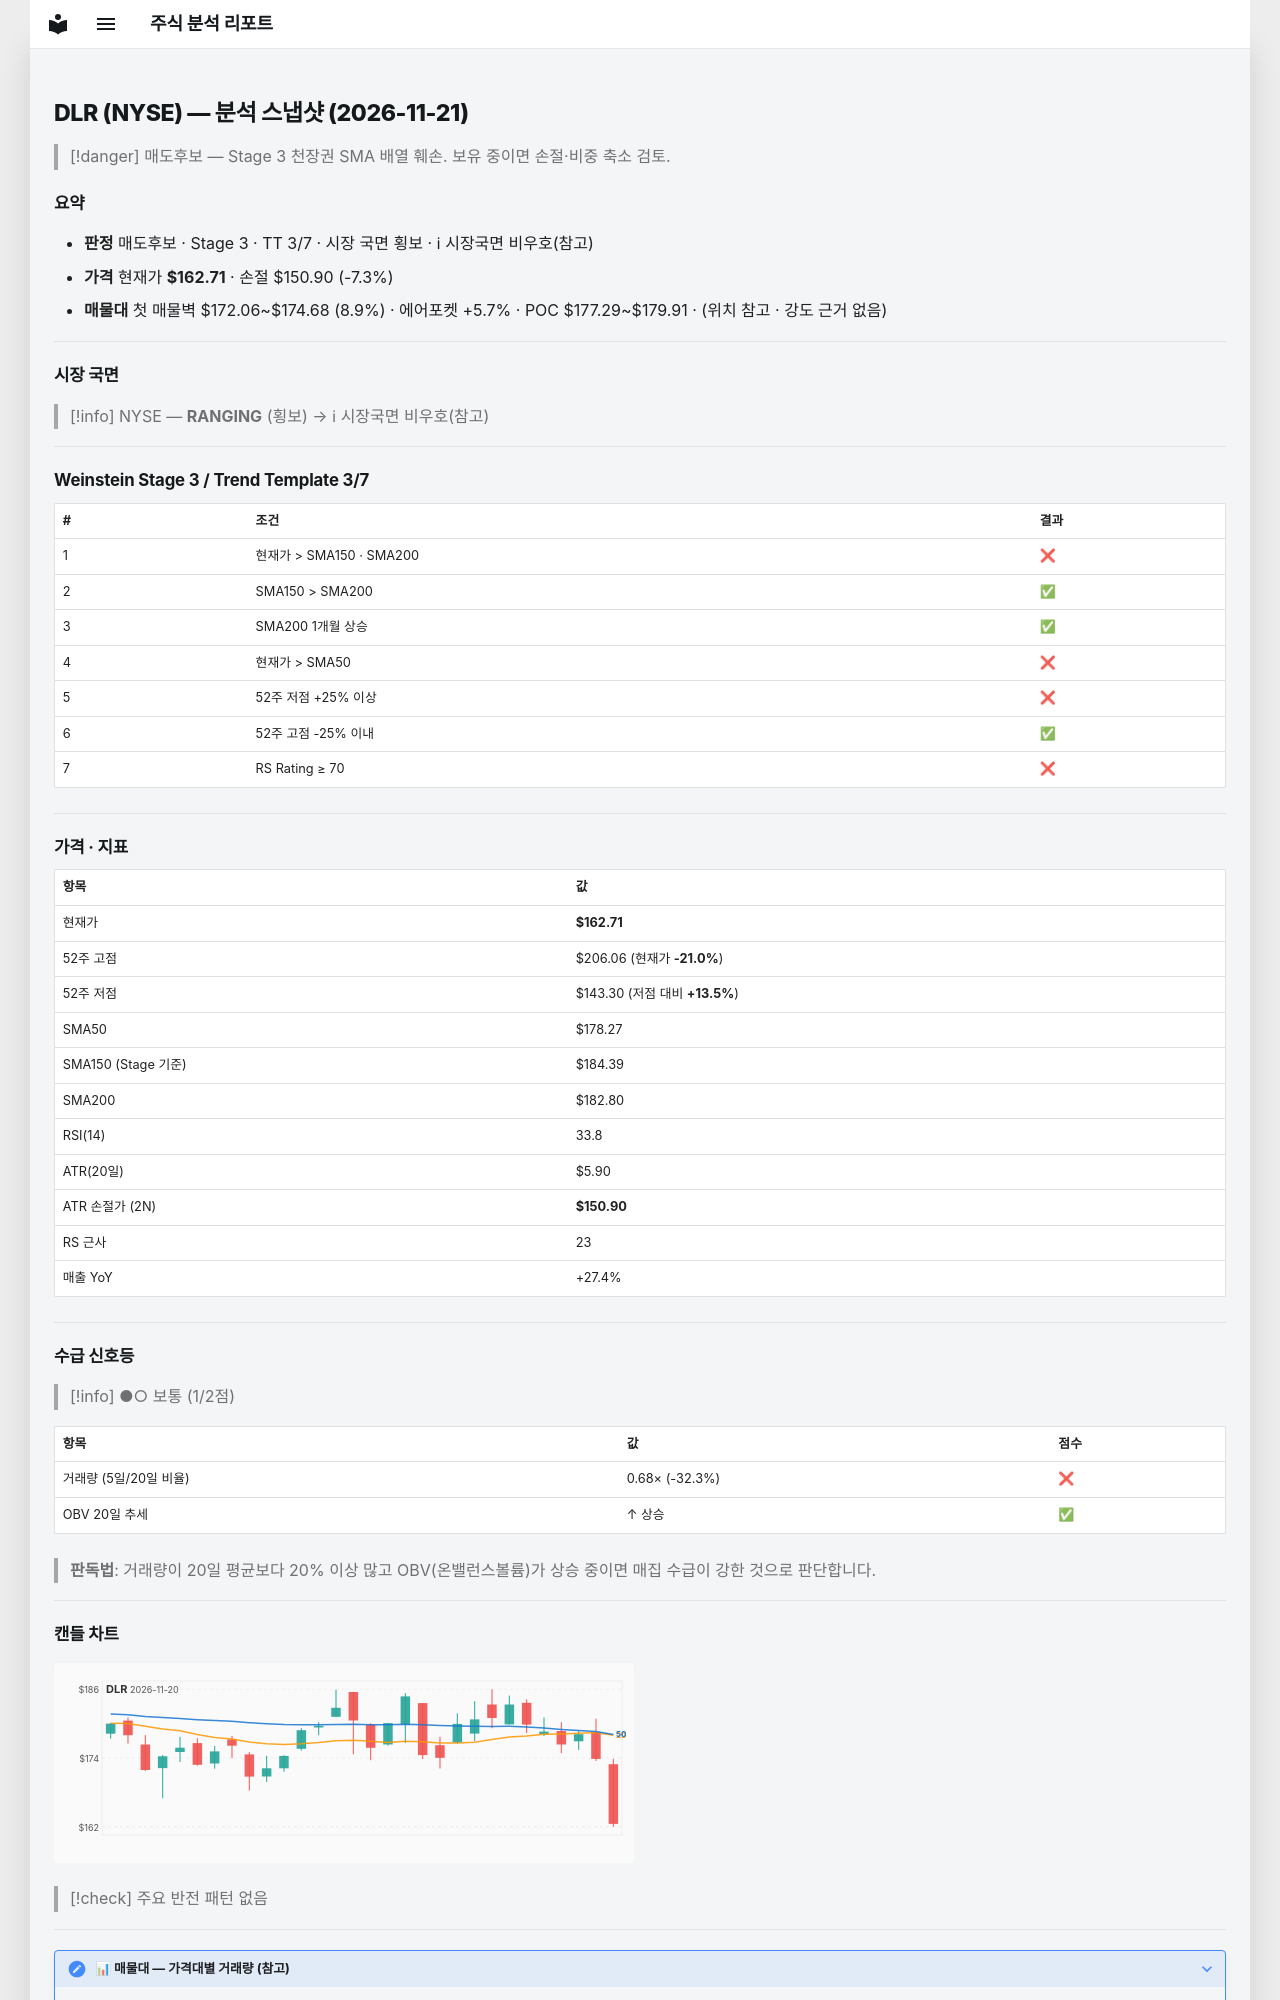

repository: soloandco/stock-reports · page: snapshots/DLR-2026-11-21/index.html · generator: mkdocs

---
type: analysis-snapshot
title: DLR 분석 스냅샷
ticker: DLR
market: NYSE
created: 2026-11-21
updated: 2026-11-21
bar-date: 2026-11-20
verdict: 매도후보
real-rr: 3.67
sma50-gap-pct: -8.7
weekly-position: 저항대아래
weekly-overhead-price: 206.06
weekly-overhead-pct: 26.6
stage: 3
trend-template-score: 3
tt-max: 7
ma-set: sma-50-150-200
price: 162.7100067138672
stop-price: 150.90074122374895
market-regime: RANGING
supply-demand-score: 1/2
supply-demand-label: 보통
status: tracking
tags:
  - stock-agent
  - watchlist
  - DLR
  - analysis
related:
  - "[[analysis-template]]"
---

# DLR (NYSE) — 분석 스냅샷 (2026-11-21)

> [!danger] 매도후보 — Stage 3 천장권
> SMA 배열 훼손. 보유 중이면 손절·비중 축소 검토.

## 요약

- **판정** 매도후보 · Stage 3 · TT 3/7 · 시장 국면 횡보 · ℹ 시장국면 비우호(참고)
- **가격** 현재가 **$162.71** · 손절 $150.90 (-7.3%)
- **매물대** 첫 매물벽 $172.06~$174.68 (8.9%) · 에어포켓 +5.7% · POC $177.29~$179.91 · (위치 참고 · 강도 근거 없음)

---

## 시장 국면

> [!info] NYSE — **RANGING** (횡보) → ℹ 시장국면 비우호(참고)

---

## Weinstein Stage 3 / Trend Template 3/7

| # | 조건 | 결과 |
|---|------|------|
| 1 | 현재가 > SMA150 · SMA200 | ❌ |
| 2 | SMA150 > SMA200 | ✅ |
| 3 | SMA200 1개월 상승 | ✅ |
| 4 | 현재가 > SMA50 | ❌ |
| 5 | 52주 저점 +25% 이상 | ❌ |
| 6 | 52주 고점 -25% 이내 | ✅ |
| 7 | RS Rating ≥ 70 | ❌ |

---

## 가격 · 지표

| 항목 | 값 |
|------|---|
| 현재가 | **$162.71** |
| 52주 고점 | $206.06 (현재가 **-21.0%**) |
| 52주 저점 | $143.30 (저점 대비 **+13.5%**) |
| SMA50 | $178.27 |
| SMA150 (Stage 기준) | $184.39 |
| SMA200 | $182.80 |
| RSI(14) | 33.8 |
| ATR(20일) | $5.90 |
| ATR 손절가 (2N) | **$150.90** |
| RS 근사 | 23 |
| 매출 YoY | +27.4% |

---
## 수급 신호등

> [!info] ●○ 보통 (1/2점)

| 항목 | 값 | 점수 |
|------|------|------|
| 거래량 (5일/20일 비율) | 0.68× (-32.3%) | ❌ |
| OBV 20일 추세 | ↑ 상승 | ✅ |

> **판독법**: 거래량이 20일 평균보다 20% 이상 많고 OBV(온밸런스볼륨)가 상승 중이면 매집 수급이 강한 것으로 판단합니다.

---
